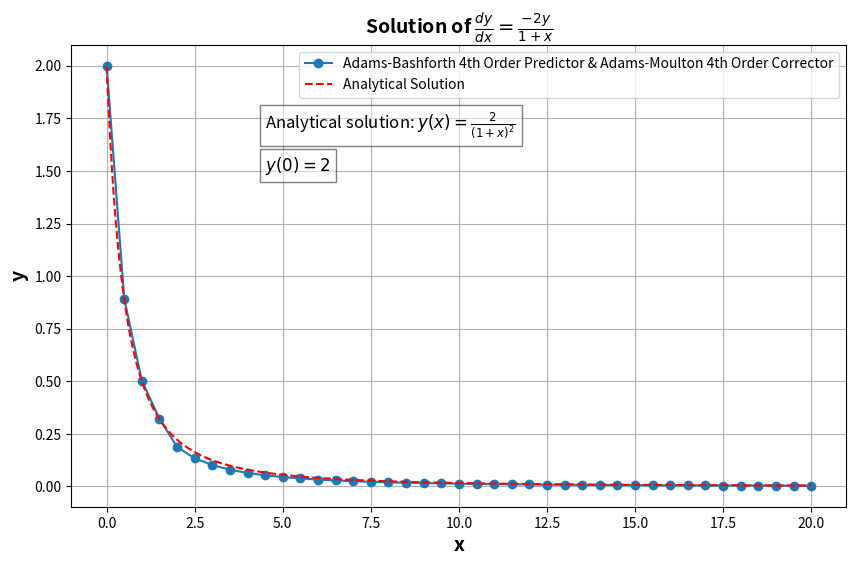

The matplotlib source for this figure:
"""
Author: Eliyahu Cohen
Email: cohen11@mail.tau.ac.il
---------------------------------------------------------------------------------
Short Description:

This script is the Question 3 in HW_5 for the course intro to numerical analysis

The objective of this script is to solve the following ODE:

dy/dx = (-2y)/(1+x)

We will solve the ODE using the fourth-order Adams-Bashforth as a predictor and the fourth-order Adams-Moulton as a corrector simultaneously.
For the first 3 steps, we will use the Runge-Kutta fourth-order method (RK4) to predict the next steps with h = 0.5.

Initial conditions:
y(x=0) = 2

Analytical solution:
y(x) = 2 / (1 + x)^2

We will compare the results of the methods and with the analytical solution.
Also, we will plot the results.

---------------------------------------------------------------------------------
"""

import numpy as np
import matplotlib.pyplot as plt


# Runge-Kutta Fourth Order Method (RK4)
def rk4_method_1st_order(ode_func, x0, y0, h, steps):
    x_values = [x0]
    y_values = [y0]
    y = y0

    for _ in range(steps):
        x = x_values[-1]
        f1 = ode_func(x, y)
        f2 = ode_func(x + h / 2, y + h / 2 * f1)
        f3 = ode_func(x + h / 2, y + h / 2 * f2)
        f4 = ode_func(x + h, y + h * f3)
        y += h * (f1 + 2 * f2 + 2 * f3 + f4) / 6
        x_values.append(x + h)
        y_values.append(y)

    return np.array(x_values), np.array(y_values)


# Adams-Bashforth Fourth Order Predictor
def adams_bashforth_4th_order_predictor(ode_func, x_values, y_values, h):
    return y_values[-1] + h / 24 * (
            55 * ode_func(x_values[-1], y_values[-1])
            - 59 * ode_func(x_values[-2], y_values[-2])
            + 37 * ode_func(x_values[-3], y_values[-3])
            - 9 * ode_func(x_values[-4], y_values[-4])
    )


# Adams-Moulton Fourth Order Corrector
def adams_moulton_4th_order_corrector(ode_func, x_values, y_values, y_pred, h):
    return y_values[-1] + h / 24 * (
            9 * ode_func(x_values[-1] + h, y_pred)
            + 19 * ode_func(x_values[-1], y_values[-1])
            - 5 * ode_func(x_values[-2], y_values[-2])
            + ode_func(x_values[-3], y_values[-3])
    )


def main():
    def ode_func(x, y):
        return (-2 * y) / (1 + x)

    x0 = 0
    y0 = 2
    h = 0.5
    xmax = 20

    def analytical_solution(x):
        return 2 / (1 + x) ** 2

    print('\nAnalytical solution for the ODE:')
    print('y(x) = 2 / (1 + x)^2')

    # Initial steps using RK4
    steps = int(3)  # First three steps
    x_values, y_values = rk4_method_1st_order(ode_func, x0, y0, h, steps)

    # Adams-Bashforth-Moulton Predictor-Corrector
    for _ in range(steps, int((xmax - x0) / h)):
        # Predictor step (Adams-Bashforth)
        y_pred = adams_bashforth_4th_order_predictor(ode_func, x_values, y_values, h)

        # Corrector step (Adams-Moulton)
        y_corr = adams_moulton_4th_order_corrector(ode_func, x_values, y_values, y_pred, h)

        # Append new values
        x_values = np.append(x_values, x_values[-1] + h)
        y_values = np.append(y_values, y_corr)

    # Analytical solution
    x_analytical = np.linspace(x0, xmax, 400)
    y_analytical = analytical_solution(x_analytical)

    plt.figure(figsize=(10, 6))
    plt.plot(x_values, y_values, label='Adams-Bashforth 4th Order Predictor & Adams-Moulton 4th Order Corrector',
             marker='o')
    plt.plot(x_analytical, y_analytical, 'r--', label='Analytical Solution')
    plt.xlabel('x', fontweight='bold', fontsize=14)
    plt.ylabel('y', fontweight='bold', fontsize=14)
    plt.title(r'Solution of $\frac{dy}{dx} = \frac{-2y}{1+x}$', fontsize=14, fontweight='bold')
    plt.text(4.5, 1.5, r'$y(0) = 2$', fontsize=12, bbox=dict(facecolor='white', alpha=0.5))
    plt.text(4.5, 1.7, "Analytical solution: " + r'$y(x) = \frac{2}{(1+x)^2}$', fontsize=12,
             bbox=dict(facecolor='white', alpha=0.5))
    plt.legend()
    plt.grid()
    plt.savefig('ODE_Adams_Bashforth_Moulton_Predictor_Corrector_and_Analytical_Solution_Plot_Q_3.png')
    plt.show()

    print("\nThe script has finished running.")
    print("Thank you for using the script.")
    print("\n")


if __name__ == '__main__':
    main()

